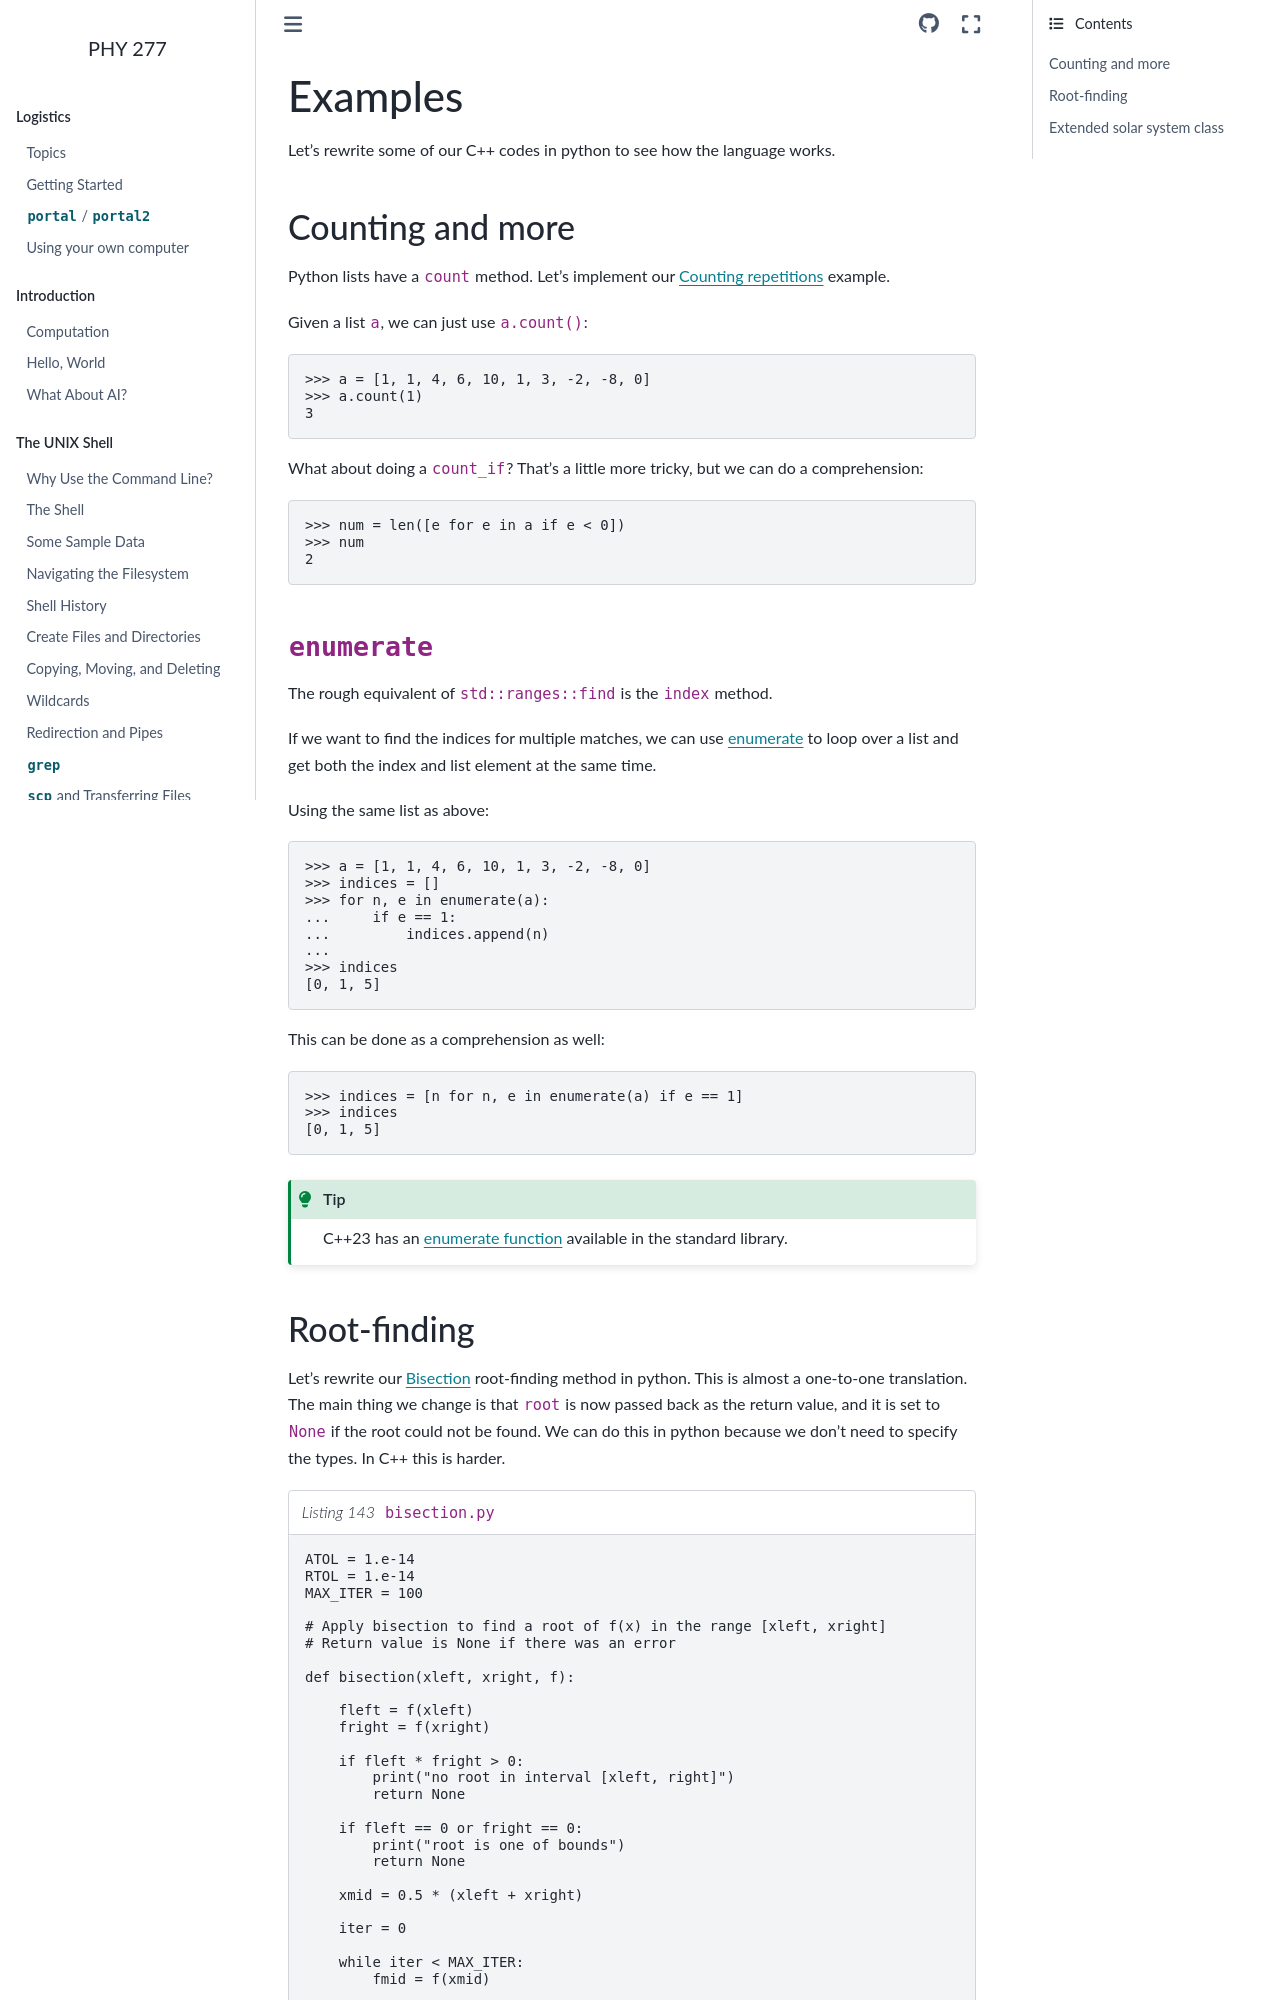

repository: zingale/phy277 · page: python/python-examples.html · generator: sphinx

********
Examples
********

Let's rewrite some of our C++ codes in python to see how the language works.


Counting and more
=================

Python lists have a ``count`` method.  Let's implement our :ref:`sec:ranges-count`
example.

Given a list ``a``, we can just use ``a.count()``:

.. code:: pycon

   >>> a = [1, 1, 4, 6, 10, 1, 3, -2, -8, 0]
   >>> a.count(1)
   3

What about doing a ``count_if``?  That's a little more tricky, but
we can do a comprehension:

.. code:: pycon

   >>> num = len([e for e in a if e < 0])
   >>> num
   2
